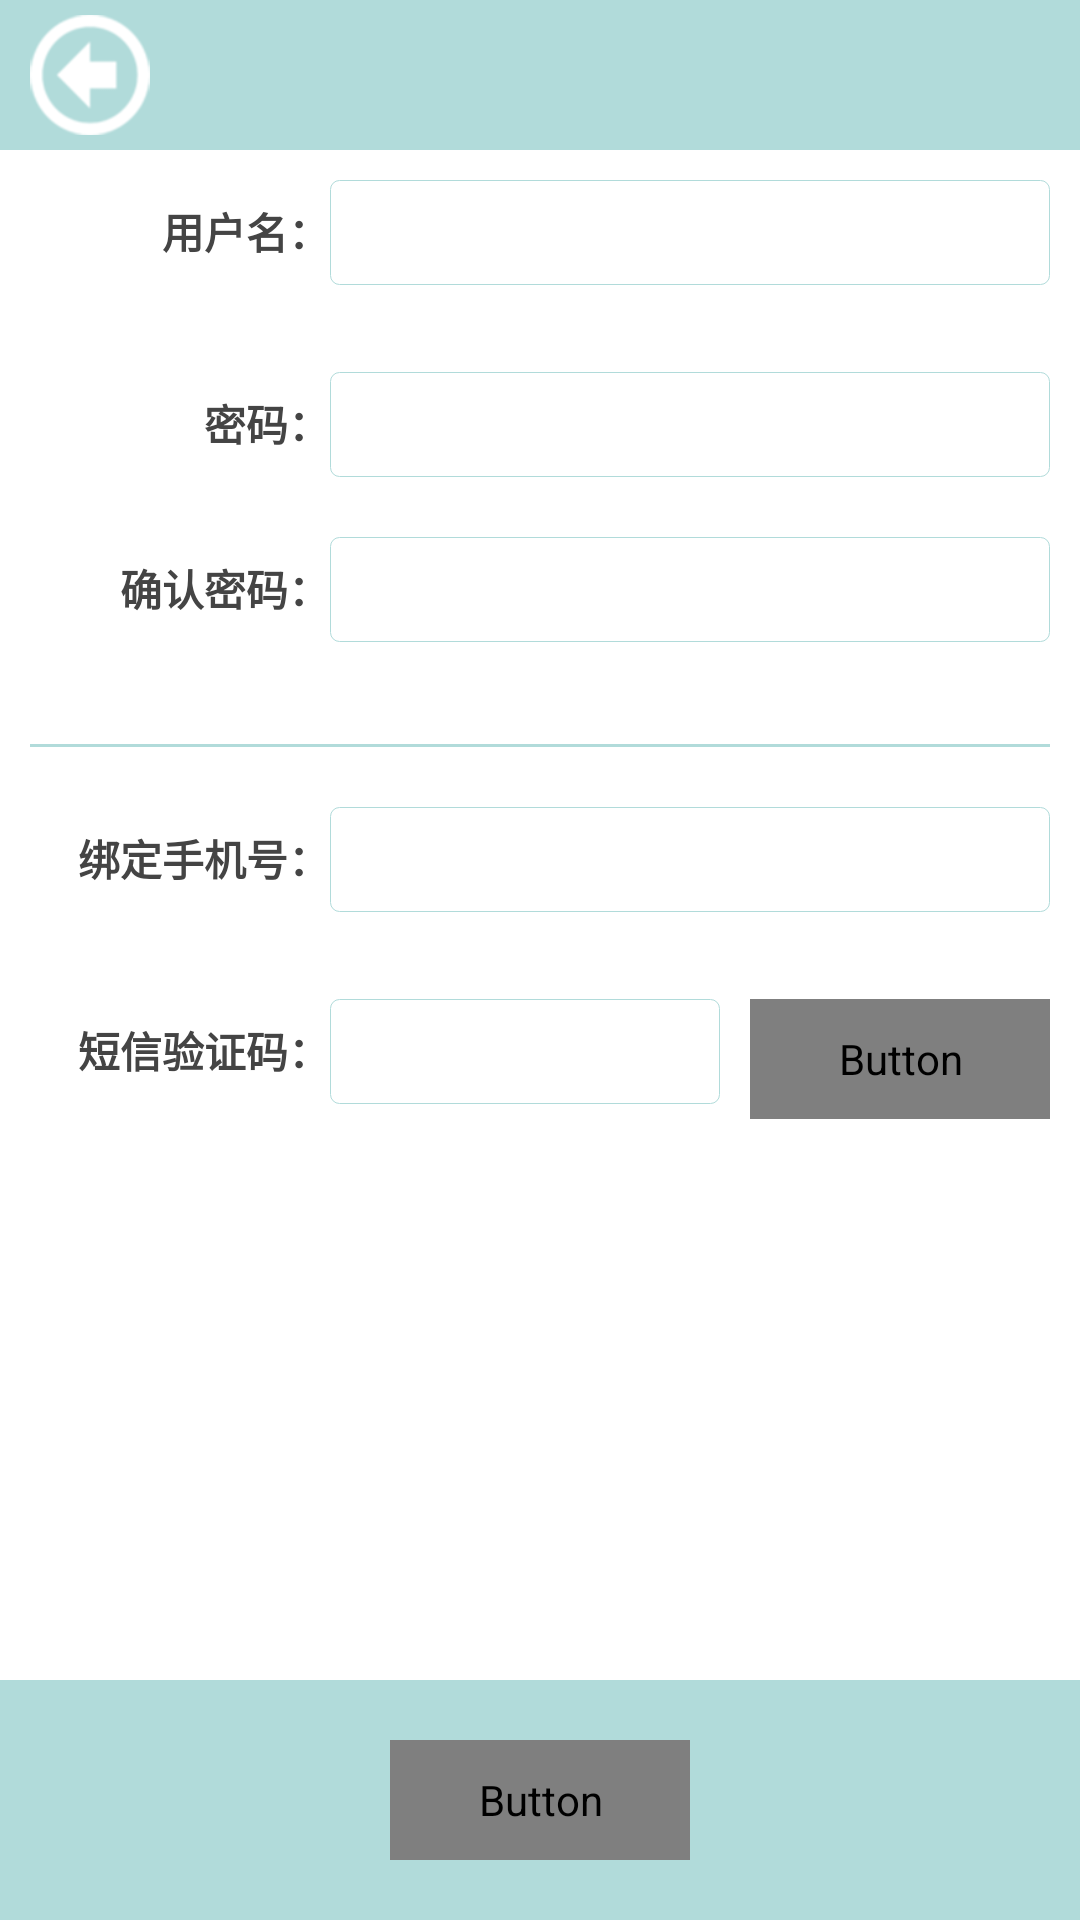

The Android layout XML behind this screen, and the referenced resources:
<!-- AndroidManifest.xml: activity theme AppTheme.NoActionBar -->
<!-- res/layout/activity_register.xml -->
<RelativeLayout xmlns:android="http://schemas.android.com/apk/res/android"
    android:layout_width="match_parent"
    android:layout_height="match_parent"
    android:background="@drawable/background_body"
    android:focusable="true"
    android:focusableInTouchMode="true" >

    <include
        android:id="@+id/titleBarRelativeLayout"
        layout="@layout/title_bar" />

    <RelativeLayout
        android:id="@+id/bottomRelativeLayout"
        android:layout_width="match_parent"
        android:layout_height="80dp"
        android:layout_alignParentBottom="true"
        android:background="@color/title_bottom"
        android:gravity="center" >

        <Button
            android:id="@+id/okButton"
            style="@style/button"
            android:layout_width="100dp"
            android:layout_height="40dp"
            android:text="注册" />
    </RelativeLayout>

    <LinearLayout
        android:layout_width="match_parent"
        android:layout_height="wrap_content"
        android:layout_below="@id/titleBarRelativeLayout"
        android:orientation="vertical"
        android:padding="10dp" >

        <LinearLayout
            android:layout_width="match_parent"
            android:layout_height="wrap_content"
            android:orientation="horizontal" >

            <TextView
                style="@style/text1"
                android:layout_width="100dp"
                android:layout_height="wrap_content"
                android:gravity="right"
                android:text="用户名：" />

            <EditText
                android:id="@+id/userNameEditText"
                style="@style/text1"
                android:layout_width="match_parent"
                android:layout_height="35dp"
                android:background="@drawable/background_edit" />
        </LinearLayout>

        <TextView
            android:id="@+id/userNameErrorTextView"
            style="@style/text3"
            android:layout_width="match_parent"
            android:layout_height="wrap_content"
            android:layout_marginLeft="100dp"
            android:layout_marginTop="5dp"
            android:gravity="left" />

        <LinearLayout
            android:layout_width="match_parent"
            android:layout_height="wrap_content"
            android:layout_marginTop="5dp"
            android:orientation="horizontal" >

            <TextView
                style="@style/text1"
                android:layout_width="100dp"
                android:layout_height="wrap_content"
                android:gravity="right"
                android:text="密码：" />

            <EditText
                android:id="@+id/passwordEditText"
                style="@style/text1"
                android:layout_width="match_parent"
                android:layout_height="35dp"
                android:background="@drawable/background_edit"
                android:inputType="textPassword" />
        </LinearLayout>

        <LinearLayout
            android:layout_width="match_parent"
            android:layout_height="wrap_content"
            android:layout_marginTop="20dp"
            android:orientation="horizontal" >

            <TextView
                style="@style/text1"
                android:layout_width="100dp"
                android:layout_height="wrap_content"
                android:gravity="right"
                android:text="确认密码：" />

            <EditText
                android:id="@+id/password2EditText"
                style="@style/text1"
                android:layout_width="match_parent"
                android:layout_height="35dp"
                android:background="@drawable/background_edit"
                android:inputType="textPassword" >
            </EditText>
        </LinearLayout>

        <TextView
            android:id="@+id/passwordErrorTextView"
            style="@style/text3"
            android:layout_width="match_parent"
            android:layout_height="wrap_content"
            android:layout_marginLeft="100dp"
            android:layout_marginTop="5dp"
            android:gravity="left" />

        <View
            android:layout_width="match_parent"
            android:layout_height="1dp"
            android:layout_marginTop="10dp"
            android:background="@color/title_bottom" />

        <LinearLayout
            android:layout_width="match_parent"
            android:layout_height="wrap_content"
            android:layout_marginTop="20dp"
            android:orientation="horizontal" >

            <TextView
                style="@style/text1"
                android:layout_width="100dp"
                android:layout_height="wrap_content"
                android:gravity="right"
                android:text="绑定手机号：" />

            <EditText
                android:id="@+id/mobileEditText"
                style="@style/text1"
                android:layout_width="match_parent"
                android:layout_height="35dp"
                android:background="@drawable/background_edit"
                android:inputType="phone" >
            </EditText>
        </LinearLayout>

        <TextView
            android:id="@+id/mobileErrorTextView"
            style="@style/text3"
            android:layout_width="match_parent"
            android:layout_height="wrap_content"
            android:layout_marginLeft="100dp"
            android:layout_marginTop="5dp"
            android:gravity="left" />

        <LinearLayout
            android:layout_width="match_parent"
            android:layout_height="wrap_content"
            android:layout_marginTop="5dp"
            android:orientation="horizontal" >

            <TextView
                style="@style/text1"
                android:layout_width="100dp"
                android:layout_height="wrap_content"
                android:gravity="right"
                android:text="短信验证码：" />

            <EditText
                android:id="@+id/validateCodeEditText"
                style="@style/text1"
                android:layout_width="0dp"
                android:layout_height="35dp"
                android:layout_weight="1"
                android:background="@drawable/background_edit"
                android:inputType="number" >
            </EditText>

            <Button
                android:id="@+id/sendValidateCodeButton"
                style="@style/button"
                android:layout_width="100dp"
                android:layout_height="40dp"
                android:layout_marginLeft="10dp"
                android:text="发送验证码" />
        </LinearLayout>
    </LinearLayout>

    <include
        android:id="@+id/cornerMenuRelativeLayout"
        layout="@layout/corner_menu" />

</RelativeLayout>
<!-- res/layout/title_bar.xml (included above) -->
<RelativeLayout xmlns:android="http://schemas.android.com/apk/res/android"
    android:layout_width="match_parent"
    android:layout_height="50dp"
    android:background="@color/title_bottom" >

    <TextView
        android:id="@+id/titleTextView"
        style="@style/text1"
        android:layout_width="match_parent"
        android:layout_height="match_parent"
        android:textColor="#FFFFFF"
        android:textSize="20sp" />

    <View
        android:id="@+id/backView"
        android:layout_width="40dp"
        android:layout_height="40dp"
        android:layout_centerVertical="true"
        android:layout_marginLeft="10dp"
        android:background="@drawable/back" />

    <LinearLayout
        android:layout_width="wrap_content"
        android:layout_height="40dp"
        android:layout_alignParentRight="true"
        android:layout_centerVertical="true"
        android:layout_marginRight="10dp" >

        <View
            android:id="@+id/shareView"
            android:layout_width="40dp"
            android:layout_height="40dp"
            android:layout_marginLeft="5dp"
            android:background="@drawable/share1"
            android:visibility="gone" />

        <View
            android:id="@+id/collectView"
            android:layout_width="40dp"
            android:layout_height="40dp"
            android:layout_marginLeft="5dp"
            android:background="@drawable/collect1"
            android:visibility="gone" />

        <View
            android:id="@+id/recycleView"
            android:layout_width="40dp"
            android:layout_height="40dp"
            android:layout_marginLeft="5dp"
            android:background="@drawable/recycle"
            android:visibility="gone" />

        <View
            android:id="@+id/helpView"
            android:layout_width="40dp"
            android:layout_height="40dp"
            android:layout_marginLeft="5dp"
            android:background="@drawable/help"
            android:visibility="gone" />

        <View
            android:id="@+id/quitView"
            android:layout_width="40dp"
            android:layout_height="40dp"
            android:layout_marginLeft="5dp"
            android:background="@drawable/quit"
            android:visibility="gone" />
    </LinearLayout>

</RelativeLayout>
<!-- res/layout/corner_menu.xml (included above) -->
<?xml version="1.0" encoding="utf-8"?>
<RelativeLayout xmlns:android="http://schemas.android.com/apk/res/android"
    xmlns:app="http://schemas.android.com/apk/res-auto"
    android:layout_width="140dp"
    android:layout_height="140dp"
    android:layout_alignParentBottom="true"
    android:layout_alignParentRight="true">


    <RelativeLayout
        android:id="@+id/cornerMenuOpenRelativeLayout"
        android:layout_width="match_parent"
        android:layout_height="match_parent"
        android:visibility="gone" >

        <ImageView
            android:layout_width="match_parent"
            android:layout_height="match_parent"
            android:layout_alignParentRight="true"
            android:layout_alignParentBottom="true"
            android:scaleType="fitXY"
            app:srcCompat="@drawable/corner_menu_open" />

        <ImageView
            android:id="@+id/settingImageView"
            android:layout_width="35dp"
            android:layout_height="35dp"
            android:layout_marginLeft="100dp"
            android:layout_marginTop="10dp"
            android:scaleType="fitXY"
            app:srcCompat="@drawable/icon_setting" />

        <ImageView
            android:id="@+id/calendarImageView"
            android:layout_width="30dp"
            android:layout_height="30dp"
            android:layout_marginLeft="63dp"
            android:layout_marginTop="33dp"
            android:scaleType="fitXY"
            app:srcCompat="@drawable/icon_calendar" />

        <ImageView
            android:id="@+id/shoppingBagImageView"
            android:layout_width="35dp"
            android:layout_height="35dp"
            android:layout_marginLeft="27dp"
            android:layout_marginTop="60dp"
            android:scaleType="fitXY"
            app:srcCompat="@drawable/icon_shopping_bag" />

        <ImageView
            android:id="@+id/personalImageView"
            android:layout_width="33dp"
            android:layout_height="33dp"
            android:layout_marginLeft="10dp"
            android:layout_marginTop="102dp"
            android:scaleType="fitXY"
            app:srcCompat="@drawable/icon_personal" />
    </RelativeLayout>

    <ImageView
        android:id="@+id/showCornerMenuImageView"
        android:layout_width="91dp"
        android:layout_height="95dp"
        android:layout_alignParentBottom="true"
        android:layout_alignParentRight="true"
        android:scaleType="fitXY"
        app:srcCompat="@drawable/corner_menu_close"
        android:visibility="visible"/>

</RelativeLayout>
<!-- resources referenced by this layout -->
<resources>
  <color name="title_bottom">#B1DBDA</color>
  <!-- drawable back: png bitmap (drawable, 3471 bytes) -->
  <!-- drawable background_body (drawable) -->
  <?xml version="1.0" encoding="utf-8"?>
  <layer-list xmlns:android="http://schemas.android.com/apk/res/android">
      <item>
          <shape android:shape = "rectangle">
              <solid android:color = "@color/background"/>
          </shape>
      </item>
  </layer-list>
  <!-- drawable background_edit (drawable) -->
  <?xml version="1.0" encoding="utf-8"?>
  <selector xmlns:android="http://schemas.android.com/apk/res/android">
      <item android:state_pressed="true">
          <shape android:shape="rectangle">
              <solid android:color="#FFFFFF"/>
              <corners
                  android:bottomLeftRadius="3dip"
                  android:bottomRightRadius="3dip"
                  android:topLeftRadius="3dip"
                  android:topRightRadius="3dip"/>
              <stroke
                  android:width="1.5dp"
                  android:color="#0080FF"/>
          </shape>
      </item>
  
      <item>
          <shape android:shape="rectangle">
              <solid android:color="#FFFFFF"/>
              <corners
                  android:bottomLeftRadius="3dip"
                  android:bottomRightRadius="3dip"
                  android:topLeftRadius="3dip"
                  android:topRightRadius="3dip"/>
              <stroke
                  android:width="1px"
                  android:color="@color/title_bottom"/>
          </shape>
      </item>
  </selector>
  <!-- drawable collect1: png bitmap (drawable, 3702 bytes) -->
  <!-- drawable help: png bitmap (drawable, 3744 bytes) -->
  <!-- drawable quit: png bitmap (drawable, 3774 bytes) -->
  <!-- drawable recycle: png bitmap (drawable, 3955 bytes) -->
  <!-- drawable share1: png bitmap (drawable, 3709 bytes) -->
  <style name="button">
          <item name="android:textColor">@drawable/textcolor_button</item>
          <item name="android:background">@drawable/background_button</item>
          <item name="android:gravity">center</item>
          <item name="android:textStyle">bold</item>
          <item name="android:textSize">14sp</item>
      </style>
  <style name="text1">
          <item name="android:textColor">@color/gray</item>
          <item name="android:gravity">center</item>
          <item name="android:textStyle">bold</item>
          <item name="android:textSize">14sp</item>
      </style>
  <style name="text3">
          <item name="android:textColor">@color/selected</item>
          <item name="android:gravity">center</item>
          <item name="android:textStyle">bold</item>
          <item name="android:textSize">14sp</item>
      </style>
  <style name="AppTheme.NoActionBar">
          <item name="windowActionBar">false</item>
          <item name="windowNoTitle">true</item>
      </style>
  <color name="background">#FFFFFF</color>
  <!-- drawable background_button (drawable) -->
  <?xml version="1.0" encoding="utf-8"?>
  <selector xmlns:android="http://schemas.android.com/apk/res/android">
      <item android:state_pressed="true">
          <shape>
              <solid android:color="@color/selected"/>
              <corners
                  android:bottomLeftRadius="8dp"
                  android:bottomRightRadius="8dp"
                  android:topLeftRadius="8dp"
                  android:topRightRadius="8dp" />
              <stroke
                  android:width="1dp"
                  android:color="@color/title_bottom"/>
          </shape>
      </item>
      <item>
          <shape>
              <solid android:color="#FFFFFF"/>
              <corners
                  android:bottomLeftRadius="8dp"
                  android:bottomRightRadius="8dp"
                  android:topLeftRadius="8dp"
                  android:topRightRadius="8dp" />
              <stroke
                  android:width="1dp"
                  android:color="@color/title_bottom"/>
          </shape>
      </item>
  </selector>
  <color name="gray">#444444</color>
  <color name="selected">#F58586</color>
</resources>
